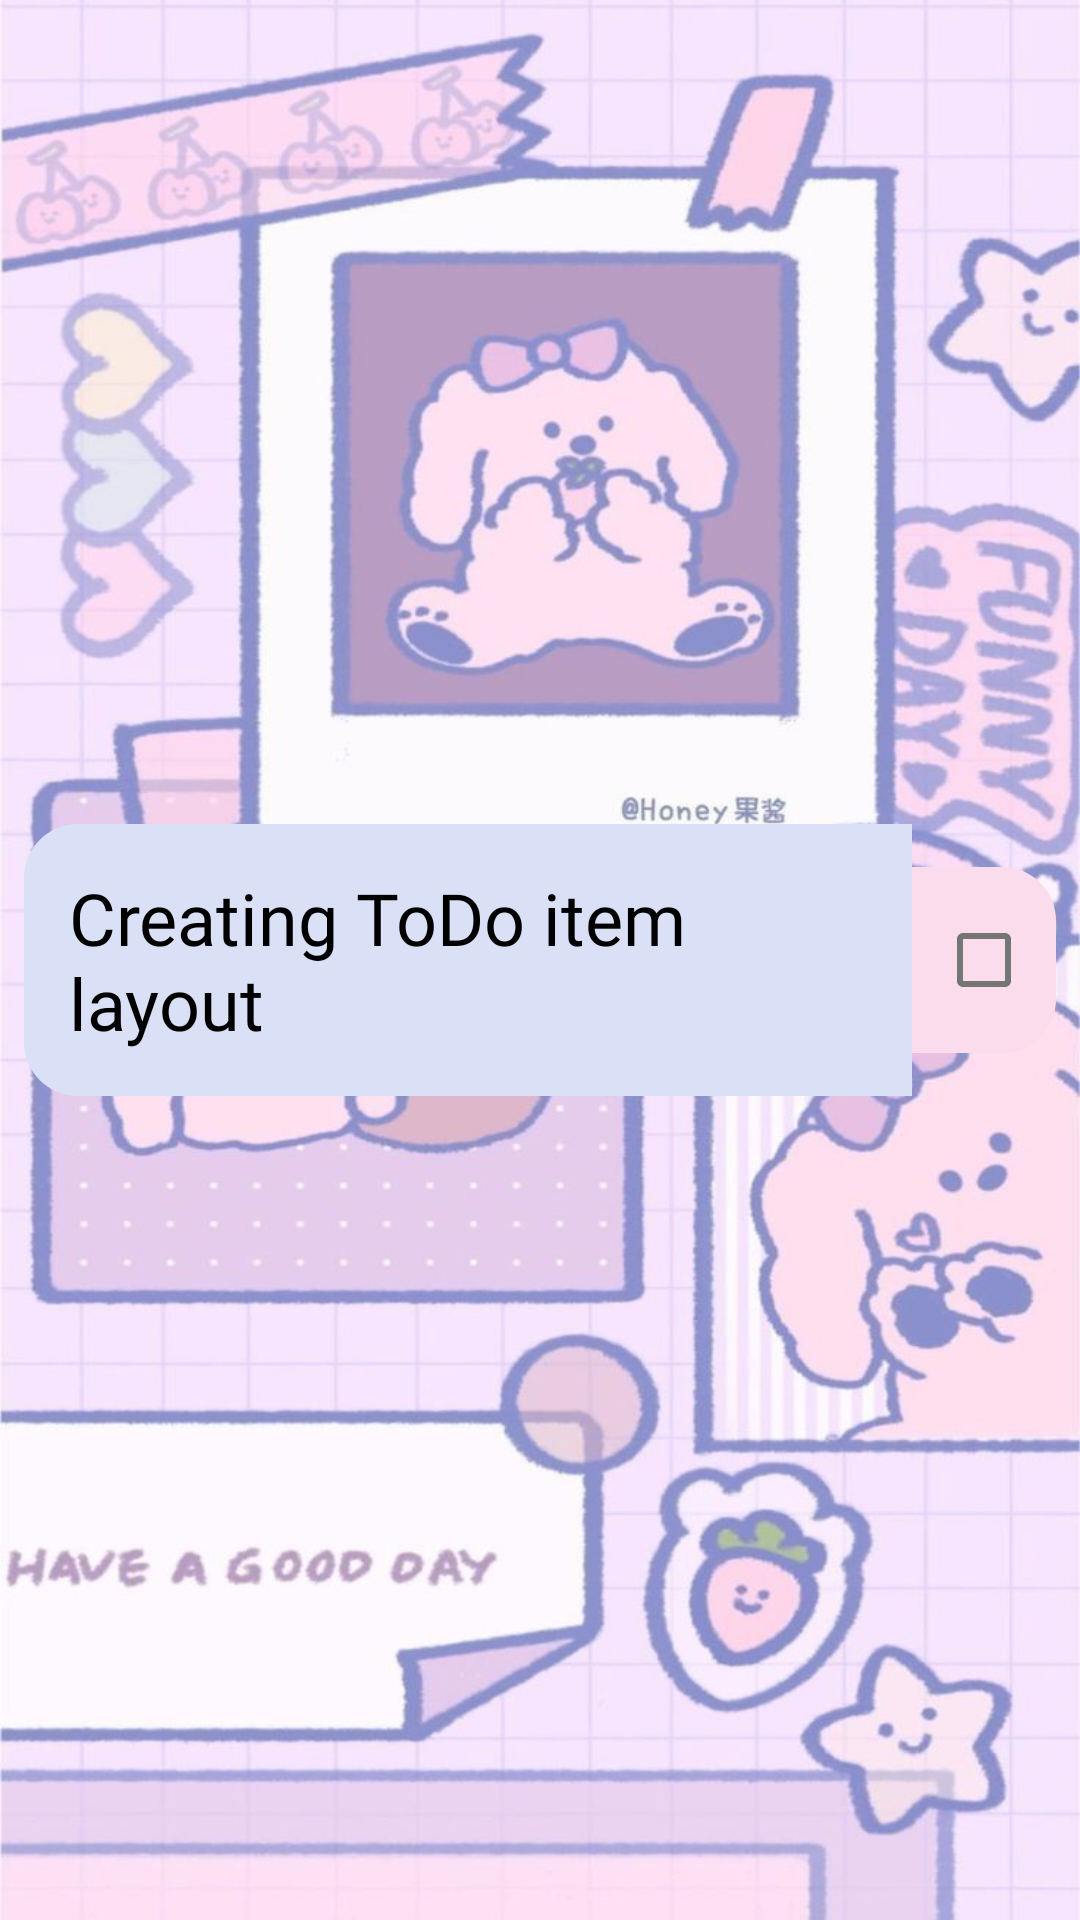

Android layout source for this screen:
<!-- AndroidManifest.xml: application theme Theme.ToDoApp -->
<!-- res/layout/todo_item.xml -->
<?xml version="1.0" encoding="utf-8"?>
<androidx.constraintlayout.widget.ConstraintLayout xmlns:android="http://schemas.android.com/apk/res/android"
    xmlns:app="http://schemas.android.com/apk/res-auto"
    xmlns:tools="http://schemas.android.com/tools"
    android:layout_width="match_parent"
    android:layout_height="70dp"
    android:paddingStart="8dp"
    android:paddingEnd="8dp"
    >

    <TextView
        android:id="@+id/toDoContent"
        android:layout_width="0dp"
        android:layout_height="wrap_content"
        android:background="@drawable/text_block"
        android:fontFamily="@font/nunito_sans_semibold"
        android:padding="15dp"
        android:text="@string/Testing"
        android:textColor="@color/black"
        android:textSize="24sp"
        app:layout_constraintBottom_toBottomOf="parent"
        app:layout_constraintEnd_toStartOf="@+id/chkBox"
        app:layout_constraintStart_toStartOf="parent"
        app:layout_constraintTop_toTopOf="parent" />

    <CheckBox
        android:id="@+id/chkBox"
        android:layout_width="48dp"
        android:layout_height="62dp"
        android:background="@drawable/chk_block"
        app:layout_constraintBottom_toBottomOf="parent"
        app:layout_constraintEnd_toEndOf="parent"
        app:layout_constraintTop_toTopOf="parent" />


</androidx.constraintlayout.widget.ConstraintLayout>
<!-- resources referenced by this layout -->
<resources>
  <color name="black">#FF000000</color>
  <!-- drawable chk_block (drawable) -->
  <?xml version="1.0" encoding="utf-8"?>
  <shape xmlns:android="http://schemas.android.com/apk/res/android"
      android:shape="rectangle">
      <solid android:color="#FBDCEC"/>
      <corners android:topRightRadius="18dp"
          android:bottomRightRadius="18dp"/>
  </shape>
  <!-- drawable text_block (drawable) -->
  <?xml version="1.0" encoding="utf-8"?>
  <shape xmlns:android="http://schemas.android.com/apk/res/android"
      android:shape="rectangle">
      <solid android:color="#DAE0F6"/>
      <corners android:topLeftRadius="18dp"
          android:bottomLeftRadius="18dp"/>
  </shape>
  <string name="Testing">Creating ToDo item layout</string>
  <style name="Theme.ToDoApp" parent="Theme.MaterialComponents.DayNight.DarkActionBar">
          
          <item name="colorPrimary">@color/purple_500</item>
          <item name="colorPrimaryVariant">@color/purple_700</item>
          <item name="colorOnPrimary">@color/white</item>
          
          <item name="colorSecondary">@color/teal_200</item>
          <item name="colorSecondaryVariant">@color/teal_700</item>
          <item name="colorOnSecondary">@color/black</item>
          
          <item name="android:statusBarColor" tools:targetApi="l">?attr/colorPrimaryVariant</item>
          
          <item name="android:windowBackground">@drawable/background</item>
      </style>
  <color name="purple_500">#FF6200EE</color>
  <color name="purple_700">#FF3700B3</color>
  <color name="white">#FFFFFFFF</color>
  <color name="teal_200">#FF03DAC5</color>
  <color name="teal_700">#FF018786</color>
  <!-- drawable background: png bitmap (drawable, 729663 bytes) -->
</resources>
